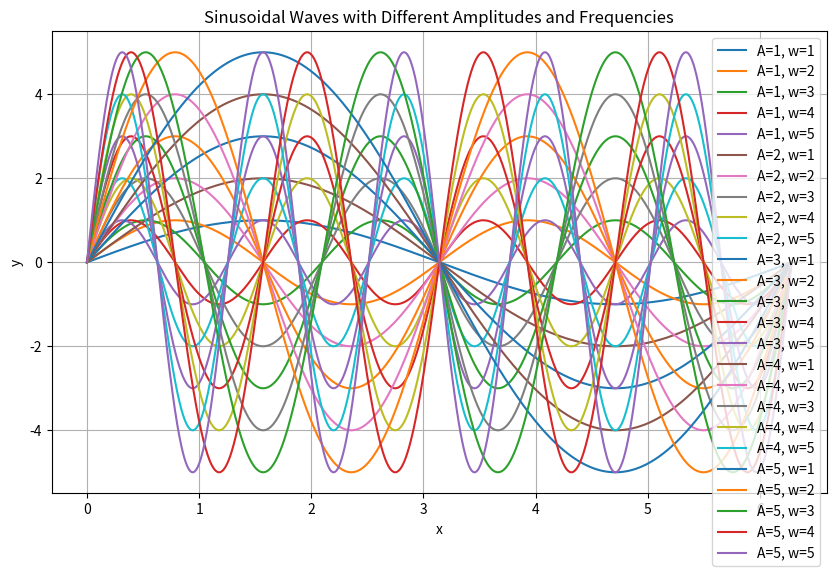
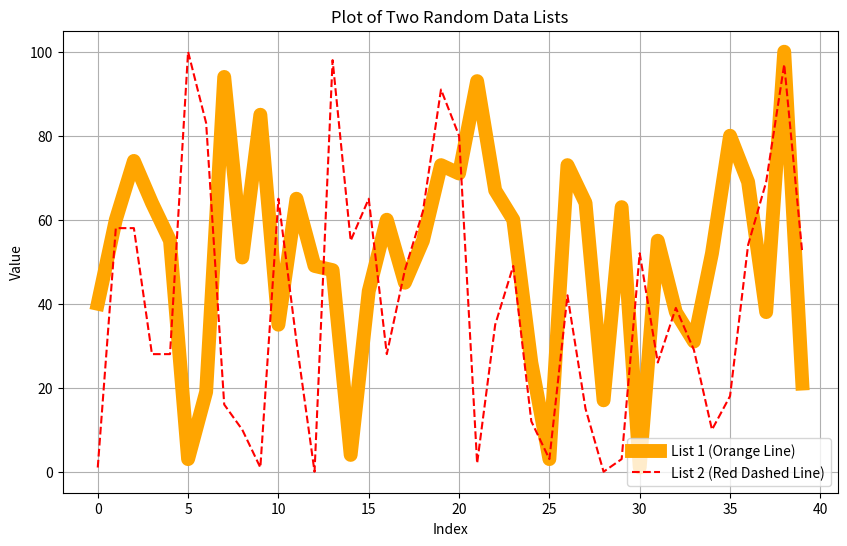

Here is the Python script that generated these plots, in order:
#1 How many plots
import numpy as np
import matplotlib.pyplot as plt

def sinusoid(x, A, w):
    return A * np.sin(w * x)

x = np.linspace(0, 2 * np.pi, 1000)

A_vals = np.array([1, 2, 3, 4, 5])  
w_vals = np.array([1, 2, 3, 4, 5])  

plt.figure(figsize=(10, 6))

for A in A_vals:
    for w in w_vals:
        y = sinusoid(x, A, w)  
        plt.plot(x, y, label=f'A={A}, w={w}')  

plt.title("Sinusoidal Waves with Different Amplitudes and Frequencies")
plt.xlabel("x")
plt.ylabel("y")
plt.legend()  
plt.grid(True) 
plt.show()

#2 Randomness

import numpy as np
import matplotlib.pyplot as plt

list1 = np.random.randint(0, 101, size=40) 
list2 = np.random.randint(0, 101, size=40)  

plt.figure(figsize=(10, 6))

plt.plot(list1, color='orange', linewidth=10, label="List 1 (Orange Line)")

plt.plot(list2, color='red', linestyle='--', label="List 2 (Red Dashed Line)")

plt.xlabel("Index")  
plt.ylabel("Value")  
plt.title("Plot of Two Random Data Lists")  
plt.legend()  

plt.grid(True)  
plt.show()








